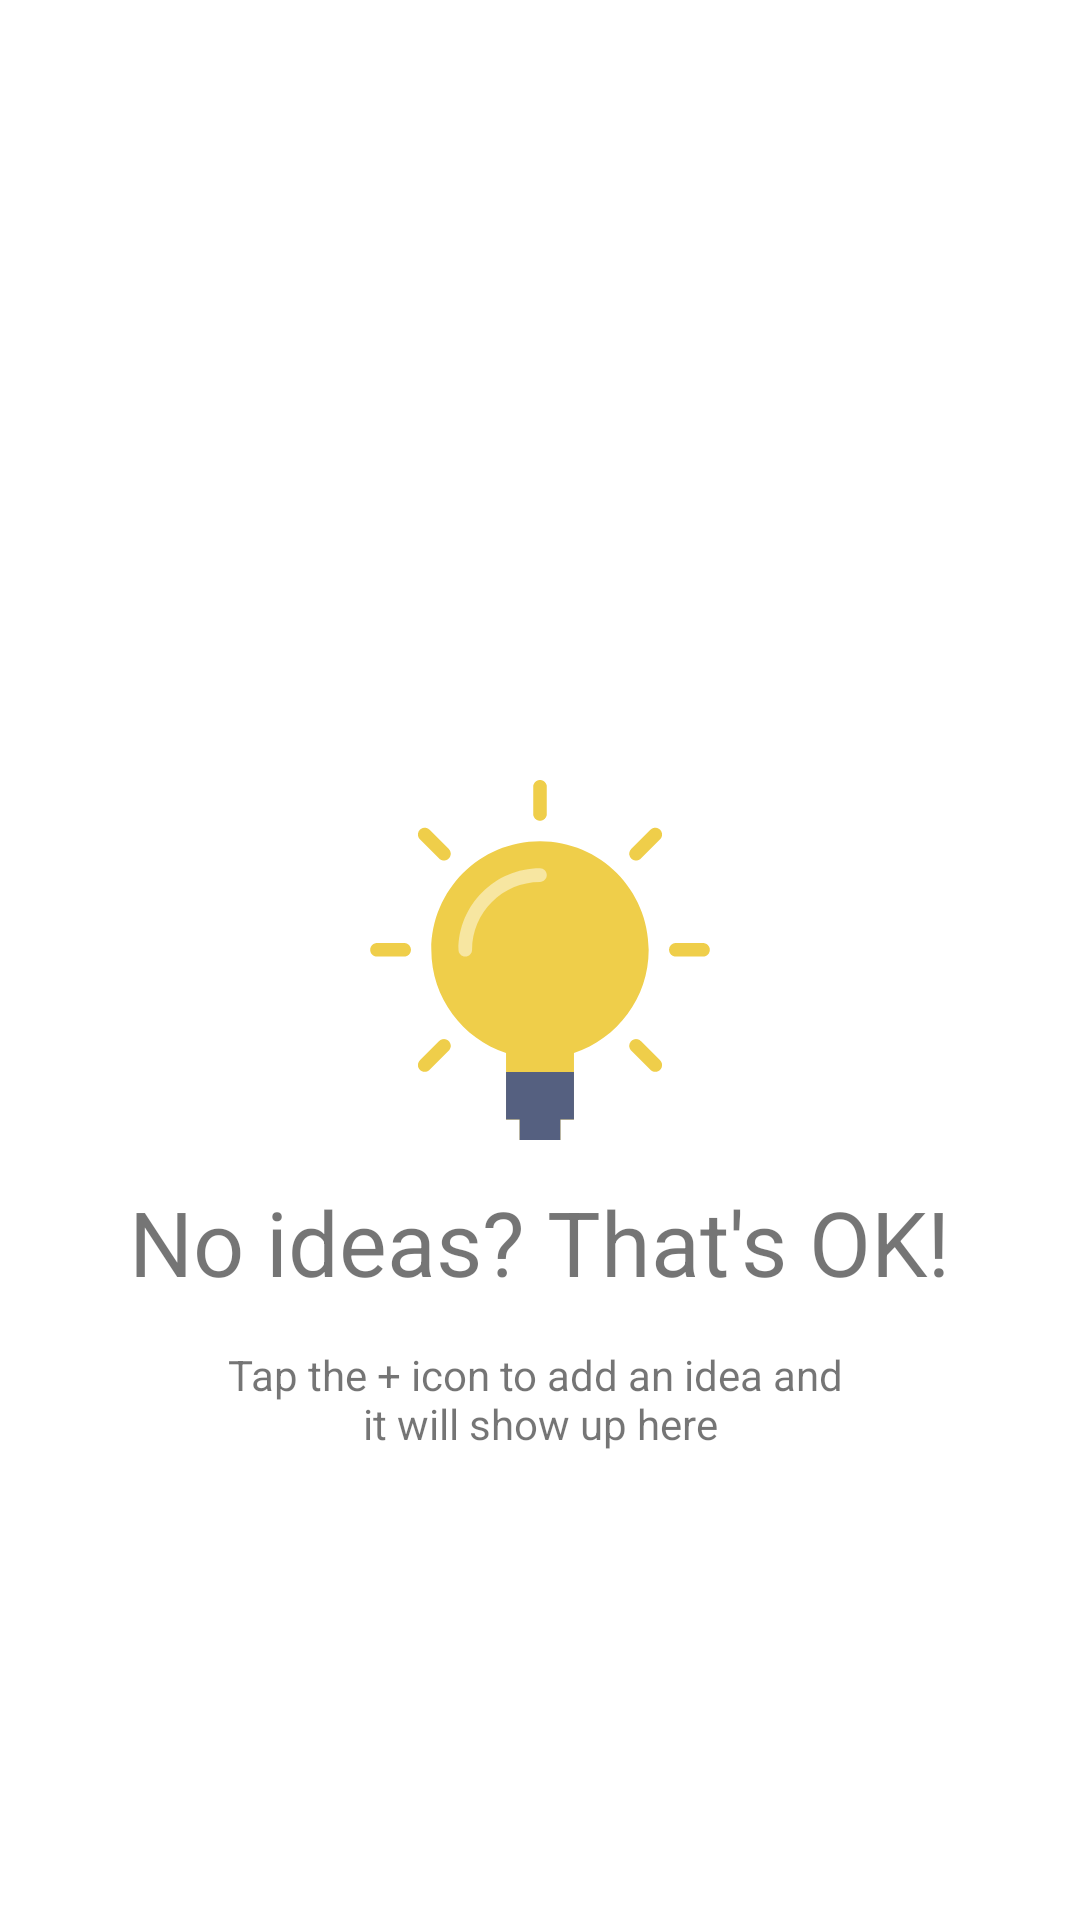

Layout XML and referenced resources for this Android screen:
<!-- AndroidManifest.xml: application theme AppTheme -->
<!-- res/layout/empty_list.xml -->
<?xml version="1.0" encoding="utf-8"?>
<android.support.constraint.ConstraintLayout xmlns:android="http://schemas.android.com/apk/res/android"
    xmlns:app="http://schemas.android.com/apk/res-auto"
    android:layout_width="match_parent"
    android:layout_height="match_parent">

    <TextView
        android:id="@+id/emptyListTextView"
        android:layout_width="wrap_content"
        android:layout_height="wrap_content"
        android:layout_marginBottom="8dp"
        android:layout_marginEnd="8dp"
        android:layout_marginStart="8dp"
        android:layout_marginTop="8dp"
        android:text="@string/no_ideas_thats_ok"
        android:textSize="30sp"
        app:layout_constraintBottom_toBottomOf="parent"
        app:layout_constraintEnd_toEndOf="parent"
        app:layout_constraintStart_toStartOf="parent"
        app:layout_constraintTop_toBottomOf="@+id/imageView"
        app:layout_constraintVertical_bias="0.028" />

    <TextView
        android:id="@+id/textView2"
        android:layout_width="wrap_content"
        android:layout_height="wrap_content"
        android:layout_marginBottom="8dp"
        android:layout_marginEnd="8dp"
        android:layout_marginStart="8dp"
        android:layout_marginTop="8dp"
        android:text="@string/tap_the_icon_to_add_an_idea_and_it_will_show_up_here"
        android:textAlignment="center"
        app:layout_constraintBottom_toBottomOf="parent"
        app:layout_constraintEnd_toEndOf="parent"
        app:layout_constraintStart_toStartOf="parent"
        app:layout_constraintTop_toBottomOf="@+id/emptyListTextView"
        app:layout_constraintVertical_bias="0.043"/>

    <ImageView
        android:id="@+id/imageView"
        android:layout_width="120dp"
        android:layout_height="120dp"
        android:layout_marginBottom="8dp"
        android:layout_marginEnd="8dp"
        android:layout_marginStart="8dp"
        android:layout_marginTop="8dp"
        app:layout_constraintBottom_toBottomOf="parent"
        app:layout_constraintEnd_toEndOf="parent"
        app:layout_constraintStart_toStartOf="parent"
        app:layout_constraintTop_toTopOf="parent"
        app:srcCompat="@drawable/ic_idea" />
</android.support.constraint.ConstraintLayout>
<!-- resources referenced by this layout -->
<resources>
  <!-- drawable ic_idea: vector/xml drawable (drawable, 2352 chars, omitted) -->
  <string name="no_ideas_thats_ok">No ideas? That\'s OK!</string>
  <string name="tap_the_icon_to_add_an_idea_and_it_will_show_up_here">Tap the + icon to add an idea and \nit will show up here</string>
  <style name="AppTheme" parent="Theme.MaterialComponents.Light.DarkActionBar">
          
          <item name="colorPrimary">@color/colorPrimary</item>
          <item name="colorPrimaryDark">@color/colorPrimaryDark</item>
          <item name="colorAccent">@color/colorAccent</item>
      </style>
  <color name="colorPrimary">#FFC107</color>
  <color name="colorPrimaryDark">#FFA000</color>
  <color name="colorAccent">#FF6F00</color>
</resources>
